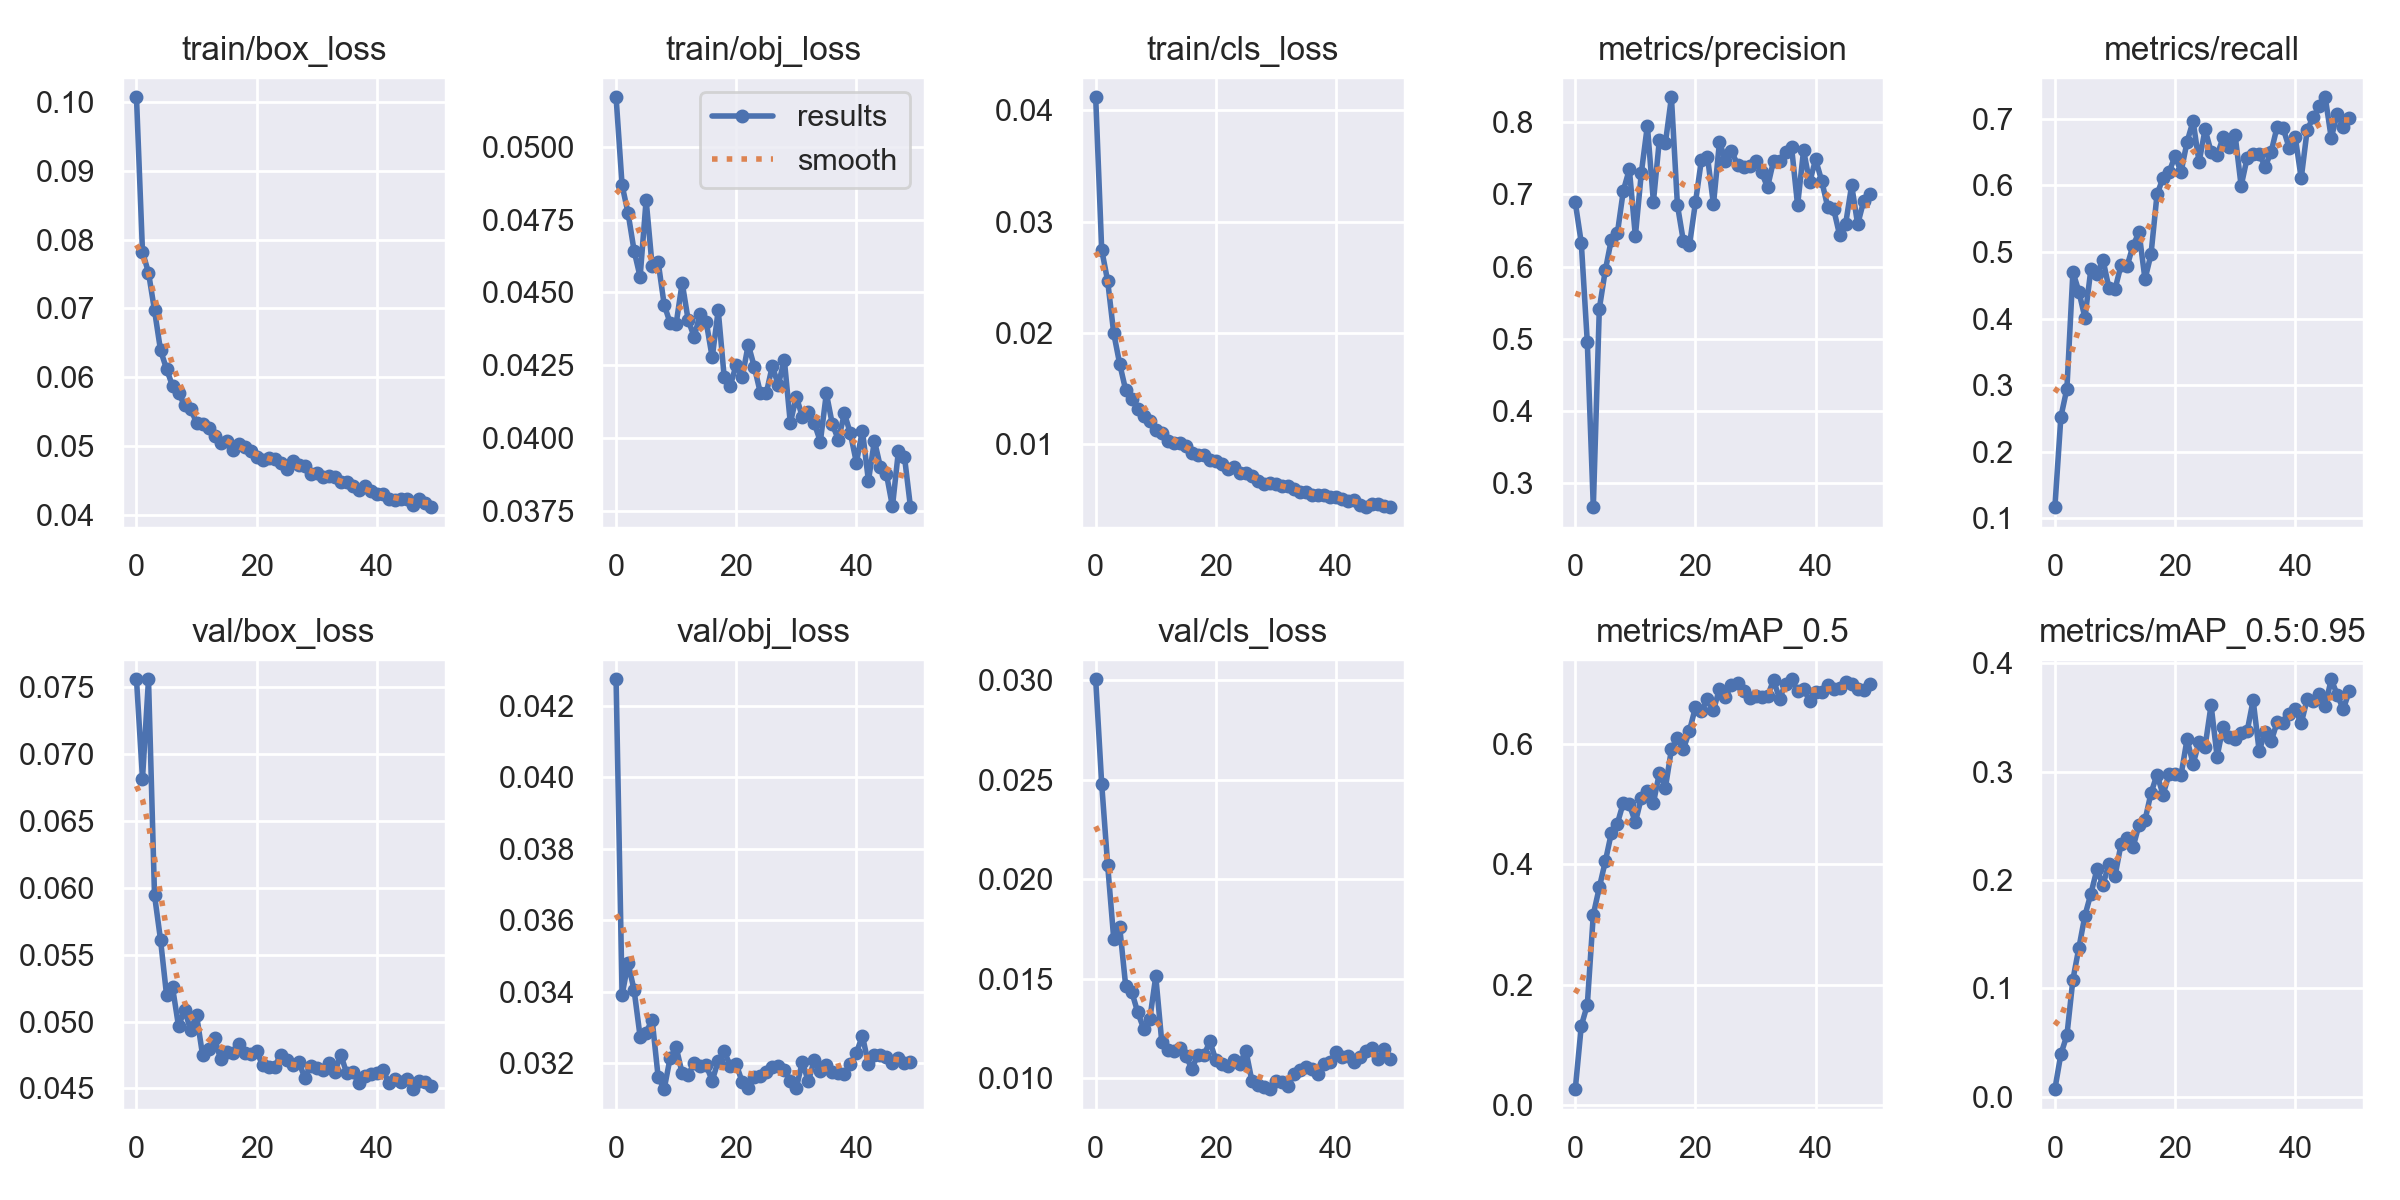

Source data for this figure (header and first rows):
epoch, train/box_loss, train/obj_loss, train/cls_loss, metrics/precision, metrics/recall, metrics/mAP_0.5, metrics/mAP_0.5:0.95, val/box_loss, val/obj_loss, val/cls_loss, x/lr0, x/lr1, x/lr2
0, 0.1007, 0.05171, 0.04117, 0.689, 0.1168, 0.02673, 0.007015, 0.07559, 0.04274, 0.03006, 0.07057, 0.00327, 0.00327
1, 0.07822, 0.04869, 0.02746, 0.6328, 0.2524, 0.1318, 0.03935, 0.06817, 0.03392, 0.02479, 0.04043, 0.006473, 0.006473
2, 0.07519, 0.04773, 0.02463, 0.4953, 0.2947, 0.1665, 0.05661, 0.07558, 0.03481, 0.02069, 0.01017, 0.009544, 0.009544
3, 0.06972, 0.04643, 0.01996, 0.2664, 0.47, 0.3164, 0.1081, 0.05946, 0.03405, 0.017, 0.009406, 0.009406, 0.009406
4, 0.06391, 0.04554, 0.01719, 0.5415, 0.4404, 0.3615, 0.1375, 0.05613, 0.03275, 0.01758, 0.009406, 0.009406, 0.009406
5, 0.06119, 0.04818, 0.01483, 0.5949, 0.4012, 0.4048, 0.1671, 0.052, 0.03286, 0.01461, 0.009208, 0.009208, 0.009208
6, 0.05871, 0.04592, 0.01407, 0.6374, 0.4746, 0.4517, 0.1875, 0.05256, 0.03323, 0.01433, 0.00901, 0.00901, 0.00901
7, 0.05769, 0.04606, 0.01316, 0.646, 0.4664, 0.4674, 0.2097, 0.04965, 0.03162, 0.0133, 0.008812, 0.008812, 0.008812
8, 0.05591, 0.04459, 0.01254, 0.7054, 0.4885, 0.5021, 0.1953, 0.05089, 0.03128, 0.01247, 0.008614, 0.008614, 0.008614
9, 0.05537, 0.04395, 0.01208, 0.735, 0.4456, 0.4992, 0.2151, 0.04937, 0.03216, 0.01294, 0.008416, 0.008416, 0.008416
10, 0.05339, 0.04393, 0.01127, 0.6421, 0.4437, 0.4698, 0.2033, 0.05048, 0.03245, 0.01511, 0.008218, 0.008218, 0.008218
11, 0.05316, 0.04534, 0.01102, 0.7305, 0.4799, 0.5103, 0.2328, 0.0475, 0.03172, 0.0118, 0.00802, 0.00802, 0.00802
12, 0.05254, 0.04405, 0.01027, 0.7955, 0.4783, 0.522, 0.2388, 0.04797, 0.03167, 0.01139, 0.007822, 0.007822, 0.007822
13, 0.05139, 0.04347, 0.01012, 0.6899, 0.5093, 0.5017, 0.2302, 0.0488, 0.03202, 0.01137, 0.007624, 0.007624, 0.007624
14, 0.05047, 0.04428, 0.0101, 0.776, 0.5296, 0.5517, 0.2507, 0.04717, 0.03193, 0.01148, 0.007426, 0.007426, 0.007426
15, 0.05066, 0.04399, 0.009813, 0.7715, 0.4591, 0.5272, 0.2552, 0.04773, 0.03194, 0.01111, 0.007228, 0.007228, 0.007228
16, 0.04943, 0.04276, 0.009223, 0.8348, 0.4966, 0.5907, 0.2802, 0.04766, 0.03152, 0.01046, 0.00703, 0.00703, 0.00703
17, 0.05026, 0.04439, 0.008996, 0.6854, 0.5865, 0.6097, 0.2973, 0.04831, 0.03207, 0.01115, 0.006832, 0.006832, 0.006832
18, 0.0498, 0.04208, 0.00899, 0.6348, 0.6113, 0.5913, 0.2787, 0.04763, 0.03234, 0.01113, 0.006634, 0.006634, 0.006634
19, 0.04931, 0.04178, 0.008572, 0.6295, 0.6195, 0.6214, 0.2977, 0.04756, 0.03193, 0.01183, 0.006436, 0.006436, 0.006436
20, 0.04836, 0.04252, 0.008442, 0.6889, 0.6442, 0.6605, 0.2977, 0.04779, 0.03198, 0.01091, 0.006238, 0.006238, 0.006238
21, 0.04796, 0.04209, 0.008205, 0.7483, 0.6201, 0.6542, 0.2968, 0.04672, 0.03148, 0.01071, 0.00604, 0.00604, 0.00604
22, 0.04823, 0.04321, 0.007727, 0.7525, 0.6654, 0.6743, 0.33, 0.04661, 0.0313, 0.0106, 0.005842, 0.005842, 0.005842
23, 0.04808, 0.04245, 0.0079, 0.6863, 0.6965, 0.6555, 0.307, 0.04663, 0.03161, 0.01091, 0.005644, 0.005644, 0.005644
24, 0.04754, 0.04156, 0.007371, 0.7729, 0.6348, 0.6914, 0.3273, 0.04751, 0.03166, 0.01072, 0.005446, 0.005446, 0.005446
25, 0.0466, 0.04154, 0.007349, 0.7471, 0.6841, 0.6783, 0.3231, 0.04714, 0.03176, 0.01137, 0.005248, 0.005248, 0.005248
26, 0.04779, 0.04247, 0.007085, 0.7605, 0.6505, 0.6976, 0.3614, 0.04674, 0.03191, 0.009851, 0.00505, 0.00505, 0.00505
27, 0.04717, 0.04182, 0.006671, 0.7411, 0.6449, 0.7013, 0.3138, 0.04699, 0.03194, 0.009631, 0.004852, 0.004852, 0.004852
28, 0.04712, 0.04269, 0.006355, 0.7377, 0.6721, 0.6878, 0.3416, 0.04582, 0.03182, 0.009515, 0.004654, 0.004654, 0.004654
29, 0.04598, 0.04051, 0.006527, 0.7398, 0.6582, 0.6754, 0.3321, 0.04669, 0.03152, 0.009434, 0.004456, 0.004456, 0.004456
30, 0.046, 0.04142, 0.006429, 0.7468, 0.6755, 0.6787, 0.3299, 0.04652, 0.03132, 0.009838, 0.004258, 0.004258, 0.004258
31, 0.04552, 0.04072, 0.006196, 0.7306, 0.5992, 0.678, 0.3358, 0.04641, 0.03204, 0.0098, 0.00406, 0.00406, 0.00406
32, 0.04565, 0.0409, 0.006203, 0.7102, 0.6412, 0.6795, 0.3373, 0.04692, 0.0315, 0.009576, 0.003862, 0.003862, 0.003862
33, 0.0454, 0.0405, 0.005905, 0.7467, 0.6479, 0.7054, 0.3659, 0.04621, 0.03211, 0.01019, 0.003664, 0.003664, 0.003664
34, 0.04472, 0.03987, 0.005651, 0.747, 0.6472, 0.675, 0.319, 0.04752, 0.03179, 0.0104, 0.003466, 0.003466, 0.003466
35, 0.0447, 0.04153, 0.005681, 0.7594, 0.628, 0.6994, 0.3366, 0.04613, 0.03195, 0.01053, 0.003268, 0.003268, 0.003268
36, 0.04416, 0.04046, 0.005429, 0.7656, 0.6505, 0.707, 0.328, 0.04624, 0.03176, 0.01043, 0.00307, 0.00307, 0.00307
37, 0.0436, 0.03994, 0.005455, 0.685, 0.6883, 0.688, 0.3458, 0.0454, 0.03173, 0.01018, 0.002872, 0.002872, 0.002872
38, 0.0441, 0.04084, 0.0054, 0.7614, 0.6857, 0.6917, 0.3452, 0.04592, 0.03172, 0.01071, 0.002674, 0.002674, 0.002674
39, 0.04348, 0.04015, 0.005199, 0.7168, 0.656, 0.6714, 0.3528, 0.04606, 0.03199, 0.01082, 0.002476, 0.002476, 0.002476
40, 0.04293, 0.03915, 0.005226, 0.7485, 0.6729, 0.6864, 0.3574, 0.04619, 0.0323, 0.01133, 0.002278, 0.002278, 0.002278
41, 0.04302, 0.04025, 0.005063, 0.7194, 0.6106, 0.6853, 0.3446, 0.04639, 0.03277, 0.01107, 0.00208, 0.00208, 0.00208
42, 0.04232, 0.03852, 0.004916, 0.6832, 0.6839, 0.6975, 0.367, 0.04543, 0.03198, 0.01111, 0.001882, 0.001882, 0.001882
43, 0.04219, 0.0399, 0.004984, 0.6798, 0.7021, 0.6901, 0.365, 0.04568, 0.03225, 0.01082, 0.001684, 0.001684, 0.001684
44, 0.04227, 0.03899, 0.004527, 0.6436, 0.7187, 0.6933, 0.3718, 0.04546, 0.03222, 0.01103, 0.001486, 0.001486, 0.001486
45, 0.04224, 0.03875, 0.004345, 0.6591, 0.7323, 0.7021, 0.361, 0.0457, 0.03219, 0.01133, 0.001288, 0.001288, 0.001288
46, 0.04135, 0.03764, 0.004611, 0.7129, 0.6711, 0.699, 0.3852, 0.04495, 0.032, 0.01149, 0.00109, 0.00109, 0.00109
47, 0.04231, 0.03956, 0.004629, 0.6585, 0.7079, 0.6907, 0.3708, 0.04558, 0.03214, 0.01097, 0.000892, 0.000892, 0.000892
48, 0.04164, 0.03935, 0.004441, 0.6908, 0.6874, 0.6897, 0.3576, 0.0455, 0.032, 0.01144, 0.000694, 0.000694, 0.000694
49, 0.04109, 0.03762, 0.004321, 0.701, 0.7019, 0.6985, 0.3743, 0.04518, 0.03204, 0.01097, 0.000496, 0.000496, 0.000496
